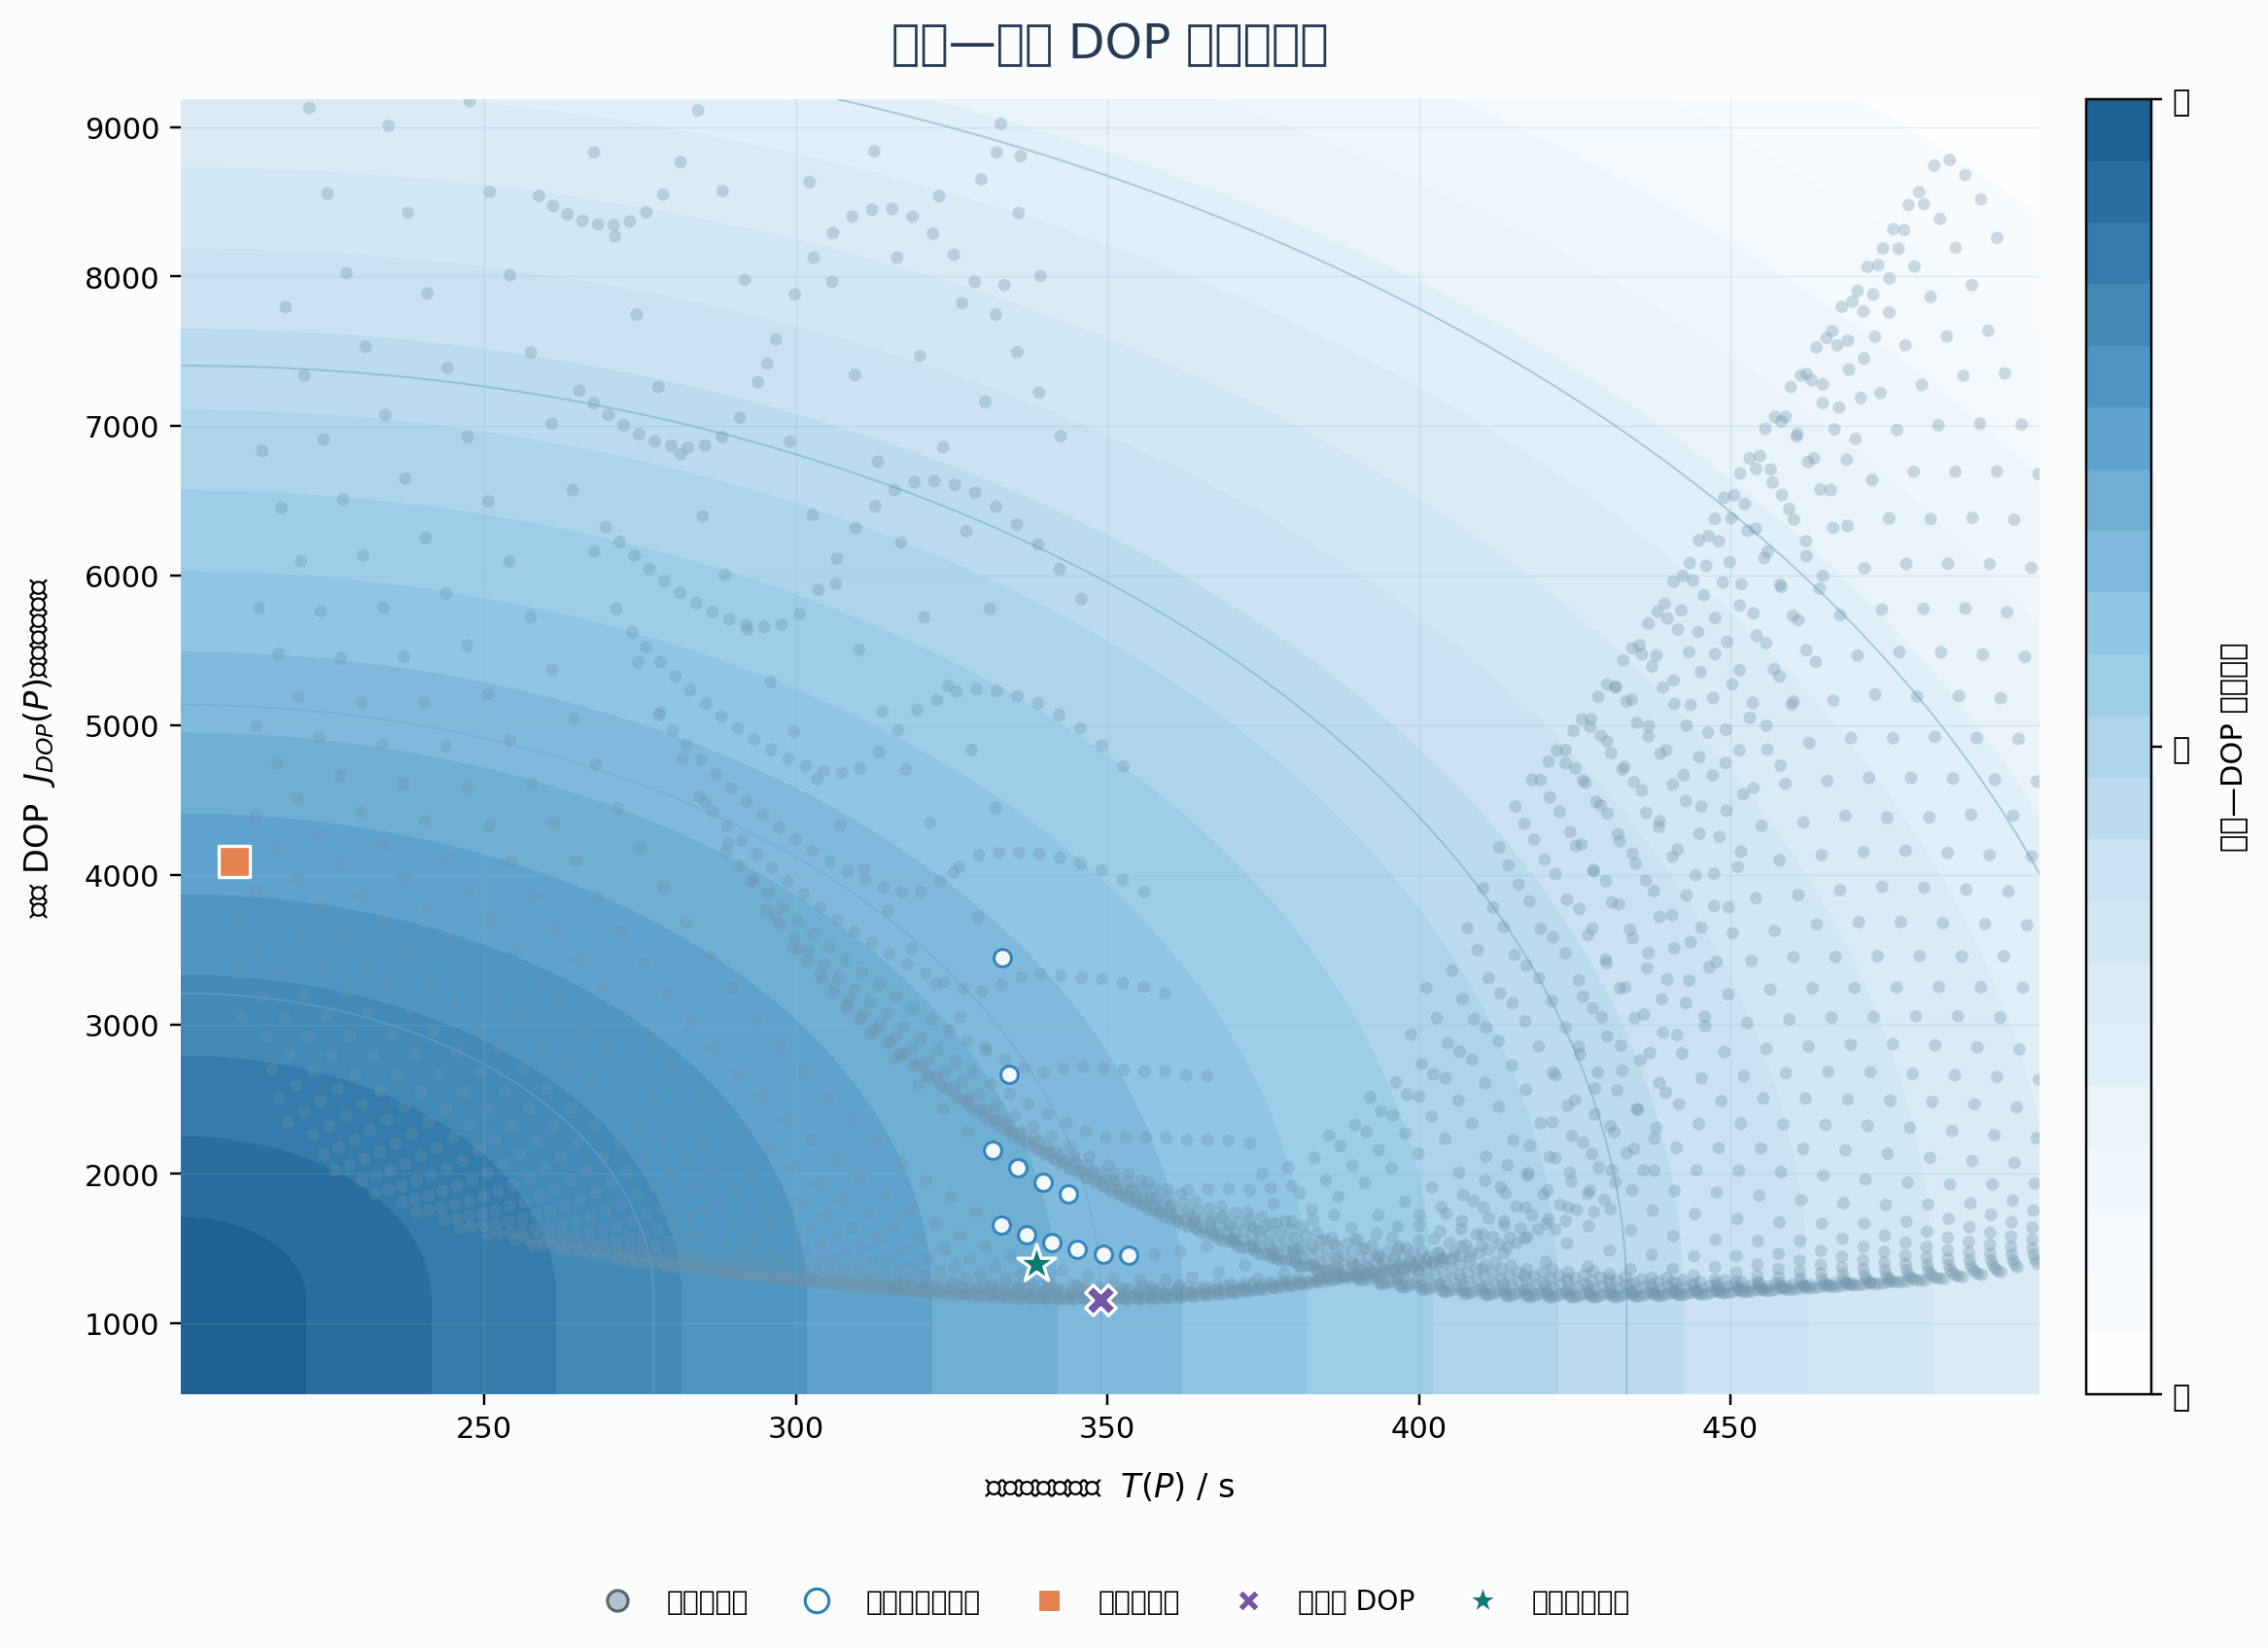

The Python source for this figure:
"""时间—加权 DOP 二维热力图（蓝白主题）。

横轴：移动与测量时间 T(P)
纵轴：区域深度加权 DOP，J_DOP(P)
背景：时间和 DOP 共同决定的归一化综合优度，越深蓝越优。
散点：由几何候选点按论文公式计算得到的方案。

运行：python3 time_weighted_dop_heatmap.py
输出：output/time_weighted_dop_heatmap.png
"""

from pathlib import Path

import matplotlib.pyplot as plt
import numpy as np
from matplotlib.colors import LinearSegmentedColormap
from matplotlib.lines import Line2D


DOMAIN_RADIUS = 1800.0
SPEED = 5.0
SERVICE_TIME = 6.0
SIGMA_THETA = np.deg2rad(1.0)
TAU = 0.03
EPSILON_W = 0.18
P_W = 2.0
OUTPUT = Path("time_weighted_dop_heatmap.png")


def build_target_samples(mean: np.ndarray, a: float, b: float):
    gx = np.linspace(mean[0] - a, mean[0] + a, 35)
    gy = np.linspace(mean[1] - b, mean[1] + b, 29)
    xx, yy = np.meshgrid(gx, gy)
    radial = np.sqrt(((xx - mean[0]) / a) ** 2 + ((yy - mean[1]) / b) ** 2)
    mask = radial <= 1.0
    samples = np.column_stack((xx[mask], yy[mask]))
    depth = 1.0 - radial[mask]
    weights = EPSILON_W + (1.0 - EPSILON_W) * depth**P_W
    return samples, weights


def build_candidates(mean: np.ndarray, samples: np.ndarray, first_station: np.ndarray):
    axis = np.linspace(-1050.0, 1350.0, 101)
    xx, yy = np.meshgrid(axis, axis)
    points = np.column_stack((xx.ravel(), yy.ravel()))
    basic = (
        (np.linalg.norm(points, axis=1) <= DOMAIN_RADIUS)
        & (np.linalg.norm(points - mean, axis=1) >= 230.0)
    )
    points = points[basic]

    first_distance = np.linalg.norm(samples - first_station, axis=1)
    receive_limit = np.maximum(1000.0, first_distance)
    feasible = []
    for point in points:
        second_distance = np.linalg.norm(samples - point, axis=1)
        if np.all(second_distance <= receive_limit):
            feasible.append(point)
    return np.asarray(feasible)


def calculate_metrics(candidates, samples, weights, first_station, current, mean, covariance):
    time = np.linalg.norm(candidates - current, axis=1) / SPEED + SERVICE_TIME

    delta = mean - candidates
    range_sq = np.sum(delta**2, axis=1)
    h = np.column_stack((-delta[:, 1] / range_sq, delta[:, 0] / range_sq))
    projected_variance = np.einsum("ij,jk,ik->i", h, covariance, h)
    information = 0.5 * np.log1p(projected_variance / SIGMA_THETA**2)
    utility = information / time

    v1 = first_station - samples
    r1 = np.linalg.norm(v1, axis=1)
    weighted_dop = np.empty(len(candidates))
    for idx, point in enumerate(candidates):
        v2 = point - samples
        r2 = np.linalg.norm(v2, axis=1)
        cross = np.abs(v1[:, 0] * v2[:, 1] - v1[:, 1] * v2[:, 0])
        sin_angle = cross / np.maximum(r1 * r2, 1e-9)
        dop = np.sqrt(r1**2 + r2**2) / np.maximum(sin_angle, 0.035)
        weighted_dop[idx] = np.average(dop, weights=weights)

    return time, weighted_dop, utility


def percentile_normalize(values, low, high):
    return np.clip((values - low) / max(high - low, 1e-12), 0.0, 1.0)


def main() -> None:
    mean = np.array([300.0, 280.0])
    first_station = np.array([-620.0, 120.0])
    current = np.array([-1180.0, -850.0])
    covariance = np.array([
        [210.0**2, 0.30 * 210.0 * 130.0],
        [0.30 * 210.0 * 130.0, 130.0**2],
    ])

    samples, weights = build_target_samples(mean, 410.0, 255.0)
    candidates = build_candidates(mean, samples, first_station)
    time, dop, utility = calculate_metrics(
        candidates, samples, weights, first_station, current, mean, covariance
    )

    # 避免少数共线奇异候选点把纵轴压得过宽。
    t_high = np.percentile(time, 99)
    t_low = max(0.0, np.min(time) - 0.03 * (t_high - np.min(time)))
    time_only_idx = int(np.argmin(time))
    d_low = np.percentile(dop, 1)
    d_high = max(np.percentile(dop, 92), dop[time_only_idx] * 1.08)
    d_plot_low = max(0.0, d_low - 0.08 * (d_high - d_low))
    display = (time <= t_high) & (dop <= d_high)

    # 在“时间—DOP”平面构造连续优度背景：左下角兼具低时间、低 DOP。
    tx = np.linspace(t_low, t_high, 280)
    dy = np.linspace(d_plot_low, d_high, 280)
    tt, dd = np.meshgrid(tx, dy)
    t_norm = percentile_normalize(tt, t_low, t_high)
    d_norm = percentile_normalize(dd, d_low, d_high)
    joint_loss = np.sqrt(0.5 * t_norm**2 + 0.5 * d_norm**2)
    desirability = np.clip(1.0 - joint_loss, 0.0, 1.0)

    # 与论文一致的最终选择：先取单位时间信息效用近优集，再最小化加权 DOP。
    utility_star = np.max(utility)
    near_optimal = utility >= (1.0 - TAU) * utility_star
    near_indices = np.flatnonzero(near_optimal)
    idx_joint = int(near_indices[np.argmin(dop[near_optimal])])
    idx_time = int(np.argmin(time))
    idx_dop = int(np.argmin(dop))

    cmap = LinearSegmentedColormap.from_list(
        "blue_white", ["#FFFFFF", "#EAF4FB", "#CBE3F2", "#8EC5E3", "#4A94C2", "#155A8A"]
    )

    fig, ax = plt.subplots(figsize=(10.5, 7.6), dpi=220, constrained_layout=True)
    fig.patch.set_facecolor("#FBFCFE")
    ax.set_facecolor("#FFFFFF")

    heat = ax.contourf(tt, dd, desirability, levels=np.linspace(0, 1, 22),
                       cmap=cmap, vmin=0, vmax=1, zorder=0)
    ax.contour(tt, dd, desirability, levels=[0.25, 0.45, 0.65, 0.82],
               colors="#6EA6C9", linewidths=0.65, alpha=0.52, zorder=1)

    # 全部可视候选点以及信息效用近优点。
    ax.scatter(time[display], dop[display], s=18, c="#6F93AB",
               alpha=0.32, edgecolors="none", zorder=2)
    near_display = near_optimal & display
    ax.scatter(time[near_display], dop[near_display], s=34,
               facecolors="white", edgecolors="#2B7FB8",
               linewidths=1.0, alpha=0.92, zorder=3)

    key_points = [
        (idx_time, "仅考虑时间", "s", "#E48252"),
        (idx_dop, "仅考虑 DOP", "X", "#7356A8"),
        (idx_joint, "本文联合选择", "*", "#0B7A75"),
    ]
    for idx, label, marker, color in key_points:
        ax.scatter(time[idx], dop[idx], s=180 if marker == "*" else 105,
                   marker=marker, c=color, edgecolors="white",
                   linewidths=1.1, zorder=6)

    cbar = fig.colorbar(heat, ax=ax, fraction=0.045, pad=0.025)
    cbar.set_label("时间—DOP 综合优度", fontsize=10, labelpad=10)
    cbar.set_ticks([0, 0.5, 1.0])
    cbar.set_ticklabels(["低", "中", "高"])

    legend_handles = [
        Line2D([0], [0], marker="o", color="none", markerfacecolor="#6F93AB",
               alpha=0.55, markersize=7, label="可行候选点"),
        Line2D([0], [0], marker="o", color="none", markerfacecolor="white",
               markeredgecolor="#2B7FB8", markersize=8, label="信息效用近优集"),
        Line2D([0], [0], marker="s", color="none", markerfacecolor="#E48252",
               markeredgecolor="white", markersize=8, label="仅考虑时间"),
        Line2D([0], [0], marker="X", color="none", markerfacecolor="#7356A8",
               markeredgecolor="white", markersize=8, label="仅考虑 DOP"),
        Line2D([0], [0], marker="*", color="none", markerfacecolor="#0B7A75",
               markeredgecolor="white", markersize=11, label="本文联合选择"),
    ]
    ax.legend(handles=legend_handles, loc="lower center", bbox_to_anchor=(0.5, -0.19),
              ncol=5, frameon=False, fontsize=9.2, columnspacing=1.5)

    ax.set_title("时间—加权 DOP 二维热力图", fontsize=16, color="#243B53", pad=14)
    ax.set_xlabel("移动与测量时间  $T(P)$ / s", fontsize=11, labelpad=9)
    ax.set_ylabel("加权 DOP  $J_{DOP}(P)$（越低越好）", fontsize=11, labelpad=9)
    ax.set_xlim(t_low, t_high)
    ax.set_ylim(d_plot_low, d_high)
    ax.grid(color="#8CB4CC", linewidth=0.45, alpha=0.24)
    for spine in ax.spines.values():
        spine.set_visible(False)

    OUTPUT.parent.mkdir(parents=True, exist_ok=True)
    fig.savefig(OUTPUT, bbox_inches="tight", facecolor=fig.get_facecolor())
    plt.close(fig)

    print(f"候选点数量: {len(candidates)}")
    print(f"信息效用近优点数量: {near_optimal.sum()}")
    print(f"仅时间点: T={time[idx_time]:.1f}s, DOP={dop[idx_time]:.1f}")
    print(f"仅DOP点: T={time[idx_dop]:.1f}s, DOP={dop[idx_dop]:.1f}")
    print(f"本文选择: T={time[idx_joint]:.1f}s, DOP={dop[idx_joint]:.1f}")
    print(f"图像已保存: {OUTPUT}")


if __name__ == "__main__":
    plt.rcParams["font.family"] = "sans-serif"
    plt.rcParams["font.sans-serif"] = ["Noto Sans CJK SC"] + list(plt.rcParams["font.sans-serif"])
    plt.rcParams["axes.unicode_minus"] = False
    main()
